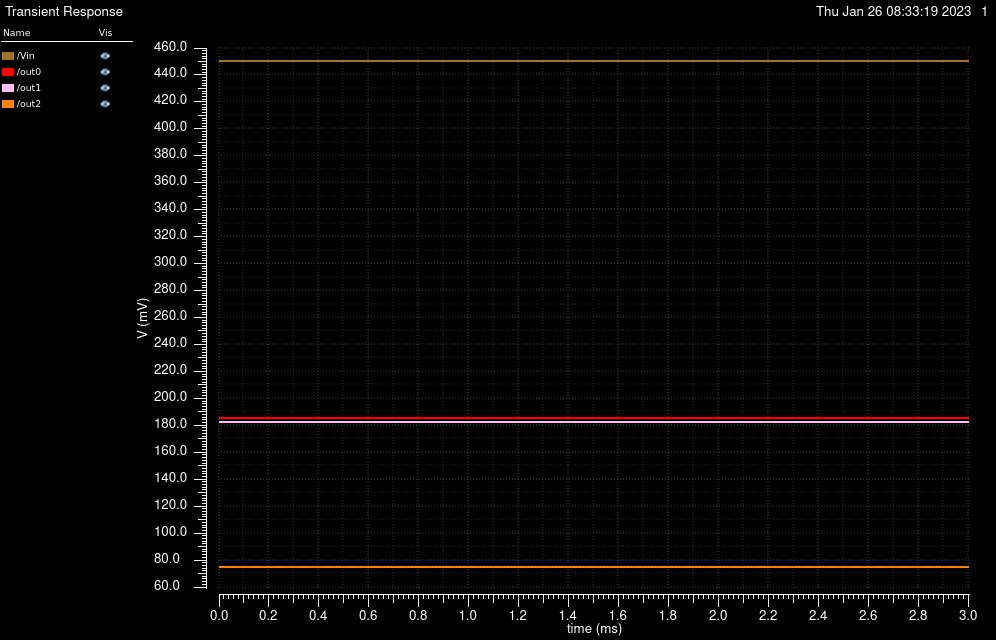

The data file committed next to this chart (first rows):
/Vin X, /Vin Y, /out0 X, /out0 Y, /out1 X, /out1 Y, /out2 X, /out2 Y
0, 0.45, 0, 0.1853, 0, 0.1826, 0, 0.07504
2e-05, 0.45, 2e-05, 0.1853, 2e-05, 0.1826, 2e-05, 0.07504
4e-05, 0.45, 4e-05, 0.1853, 4e-05, 0.1826, 4e-05, 0.07504
6.000000000000001e-05, 0.45, 6.000000000000001e-05, 0.1853, 6.000000000000001e-05, 0.1826, 6.000000000000001e-05, 0.07504
8.000000000000001e-05, 0.45, 8.000000000000001e-05, 0.1853, 8.000000000000001e-05, 0.1826, 8.000000000000001e-05, 0.07504
0.0001, 0.45, 0.0001, 0.1853, 0.0001, 0.1826, 0.0001, 0.07504
0.00012, 0.45, 0.00012, 0.1853, 0.00012, 0.1826, 0.00012, 0.07504
0.00014, 0.45, 0.00014, 0.1853, 0.00014, 0.1826, 0.00014, 0.07504
0.00016, 0.45, 0.00016, 0.1853, 0.00016, 0.1826, 0.00016, 0.07504
0.00018, 0.45, 0.00018, 0.1853, 0.00018, 0.1826, 0.00018, 0.07504
0.0002, 0.45, 0.0002, 0.1853, 0.0002, 0.1826, 0.0002, 0.07504
0.00022, 0.45, 0.00022, 0.1853, 0.00022, 0.1826, 0.00022, 0.07504
0.00024, 0.45, 0.00024, 0.1853, 0.00024, 0.1826, 0.00024, 0.07504
0.00026, 0.45, 0.00026, 0.1853, 0.00026, 0.1826, 0.00026, 0.07504
0.00028, 0.45, 0.00028, 0.1853, 0.00028, 0.1826, 0.00028, 0.07504
0.0003, 0.45, 0.0003, 0.1853, 0.0003, 0.1826, 0.0003, 0.07504
0.00032, 0.45, 0.00032, 0.1853, 0.00032, 0.1826, 0.00032, 0.07504
0.00034, 0.45, 0.00034, 0.1853, 0.00034, 0.1826, 0.00034, 0.07504
0.00036, 0.45, 0.00036, 0.1853, 0.00036, 0.1826, 0.00036, 0.07504
0.00038, 0.45, 0.00038, 0.1853, 0.00038, 0.1826, 0.00038, 0.07504
0.0004, 0.45, 0.0004, 0.1853, 0.0004, 0.1826, 0.0004, 0.07504
0.00042, 0.45, 0.00042, 0.1853, 0.00042, 0.1826, 0.00042, 0.07504
0.00044, 0.45, 0.00044, 0.1853, 0.00044, 0.1826, 0.00044, 0.07504
0.00046, 0.45, 0.00046, 0.1853, 0.00046, 0.1826, 0.00046, 0.07504
0.00048, 0.45, 0.00048, 0.1853, 0.00048, 0.1826, 0.00048, 0.07504
0.0005, 0.45, 0.0005, 0.1853, 0.0005, 0.1826, 0.0005, 0.07504
0.00052, 0.45, 0.00052, 0.1853, 0.00052, 0.1826, 0.00052, 0.07504
0.00054, 0.45, 0.00054, 0.1853, 0.00054, 0.1826, 0.00054, 0.07504
0.00056, 0.45, 0.00056, 0.1853, 0.00056, 0.1826, 0.00056, 0.07504
0.00058, 0.45, 0.00058, 0.1853, 0.00058, 0.1826, 0.00058, 0.07504
0.0006, 0.45, 0.0006, 0.1853, 0.0006, 0.1826, 0.0006, 0.07504
0.00062, 0.45, 0.00062, 0.1853, 0.00062, 0.1826, 0.00062, 0.07504
0.00064, 0.45, 0.00064, 0.1853, 0.00064, 0.1826, 0.00064, 0.07504
0.00066, 0.45, 0.00066, 0.1853, 0.00066, 0.1826, 0.00066, 0.07504
0.00068, 0.45, 0.00068, 0.1853, 0.00068, 0.1826, 0.00068, 0.07504
0.0007, 0.45, 0.0007, 0.1853, 0.0007, 0.1826, 0.0007, 0.07504
0.00072, 0.45, 0.00072, 0.1853, 0.00072, 0.1826, 0.00072, 0.07504
0.00074, 0.45, 0.00074, 0.1853, 0.00074, 0.1826, 0.00074, 0.07504
0.00076, 0.45, 0.00076, 0.1853, 0.00076, 0.1826, 0.00076, 0.07504
0.00078, 0.45, 0.00078, 0.1853, 0.00078, 0.1826, 0.00078, 0.07504
0.0008, 0.45, 0.0008, 0.1853, 0.0008, 0.1826, 0.0008, 0.07504
0.00082, 0.45, 0.00082, 0.1853, 0.00082, 0.1826, 0.00082, 0.07504
0.00084, 0.45, 0.00084, 0.1853, 0.00084, 0.1826, 0.00084, 0.07504
0.00086, 0.45, 0.00086, 0.1853, 0.00086, 0.1826, 0.00086, 0.07504
0.00088, 0.45, 0.00088, 0.1853, 0.00088, 0.1826, 0.00088, 0.07504
0.0009, 0.45, 0.0009, 0.1853, 0.0009, 0.1826, 0.0009, 0.07504
0.00092, 0.45, 0.00092, 0.1853, 0.00092, 0.1826, 0.00092, 0.07504
0.00094, 0.45, 0.00094, 0.1853, 0.00094, 0.1826, 0.00094, 0.07504
0.00096, 0.45, 0.00096, 0.1853, 0.00096, 0.1826, 0.00096, 0.07504
0.00098, 0.45, 0.00098, 0.1853, 0.00098, 0.1826, 0.00098, 0.07504
0.001, 0.45, 0.001, 0.1853, 0.001, 0.1826, 0.001, 0.07504
0.00102, 0.45, 0.00102, 0.1853, 0.00102, 0.1826, 0.00102, 0.07504
0.00104, 0.45, 0.00104, 0.1853, 0.00104, 0.1826, 0.00104, 0.07504
0.00106, 0.45, 0.00106, 0.1853, 0.00106, 0.1826, 0.00106, 0.07504
0.00108, 0.45, 0.00108, 0.1853, 0.00108, 0.1826, 0.00108, 0.07504
0.0011, 0.45, 0.0011, 0.1853, 0.0011, 0.1826, 0.0011, 0.07504
0.00112, 0.45, 0.00112, 0.1853, 0.00112, 0.1826, 0.00112, 0.07504
0.00114, 0.45, 0.00114, 0.1853, 0.00114, 0.1826, 0.00114, 0.07504
0.00116, 0.45, 0.00116, 0.1853, 0.00116, 0.1826, 0.00116, 0.07504
0.00118, 0.45, 0.00118, 0.1853, 0.00118, 0.1826, 0.00118, 0.07504
... 91 more rows
